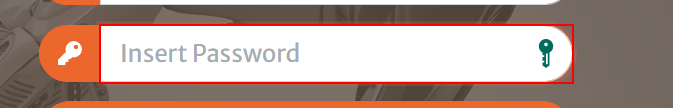
Task: RPA Hackaton by Vincix. Level 2.
Workflow: SetUpTest

Step 1: type [VincixCredentials.Username.ToString] into the text box

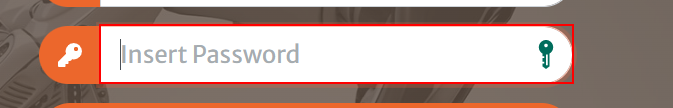
Step 2: type [VincixCredentials.Password.ToString] into the text box 'password' (msedge.exe)

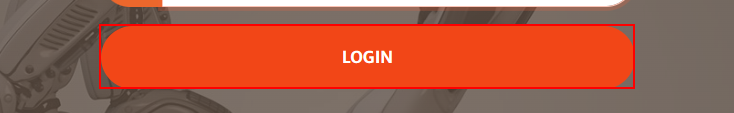
Step 3: click on the button 'Login' in window 'RPA Hackathon - VincixGroup' (msedge.exe)

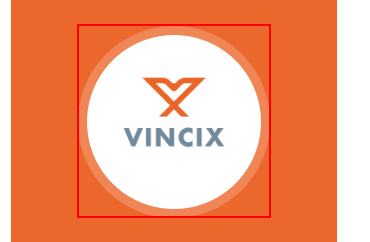
Step 4: find the image in window 'RPA Hackathon - VIncixGroup' (msedge.exe)

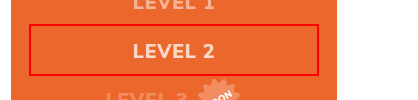
Step 5 [then]: click on the link 'Level 2'

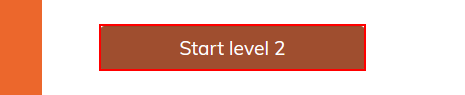
Step 6: click on the link 'Start level 2' in window 'RPA Hackathon - VIncixGroup' (msedge.exe)

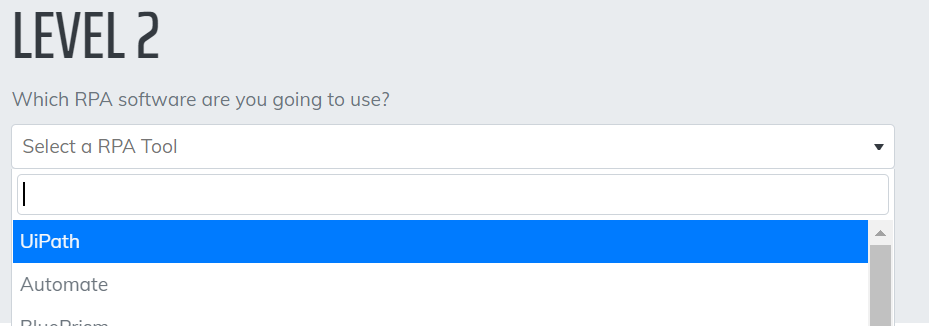
Step 7: select [RPATool] in the drop-down in window 'Hackatlon - Level02 - Init' (msedge.exe)

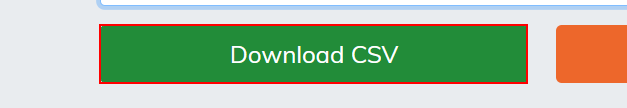
Step 8: click on the link in window 'Hackatlon - Level02 - Init' (msedge.exe)
